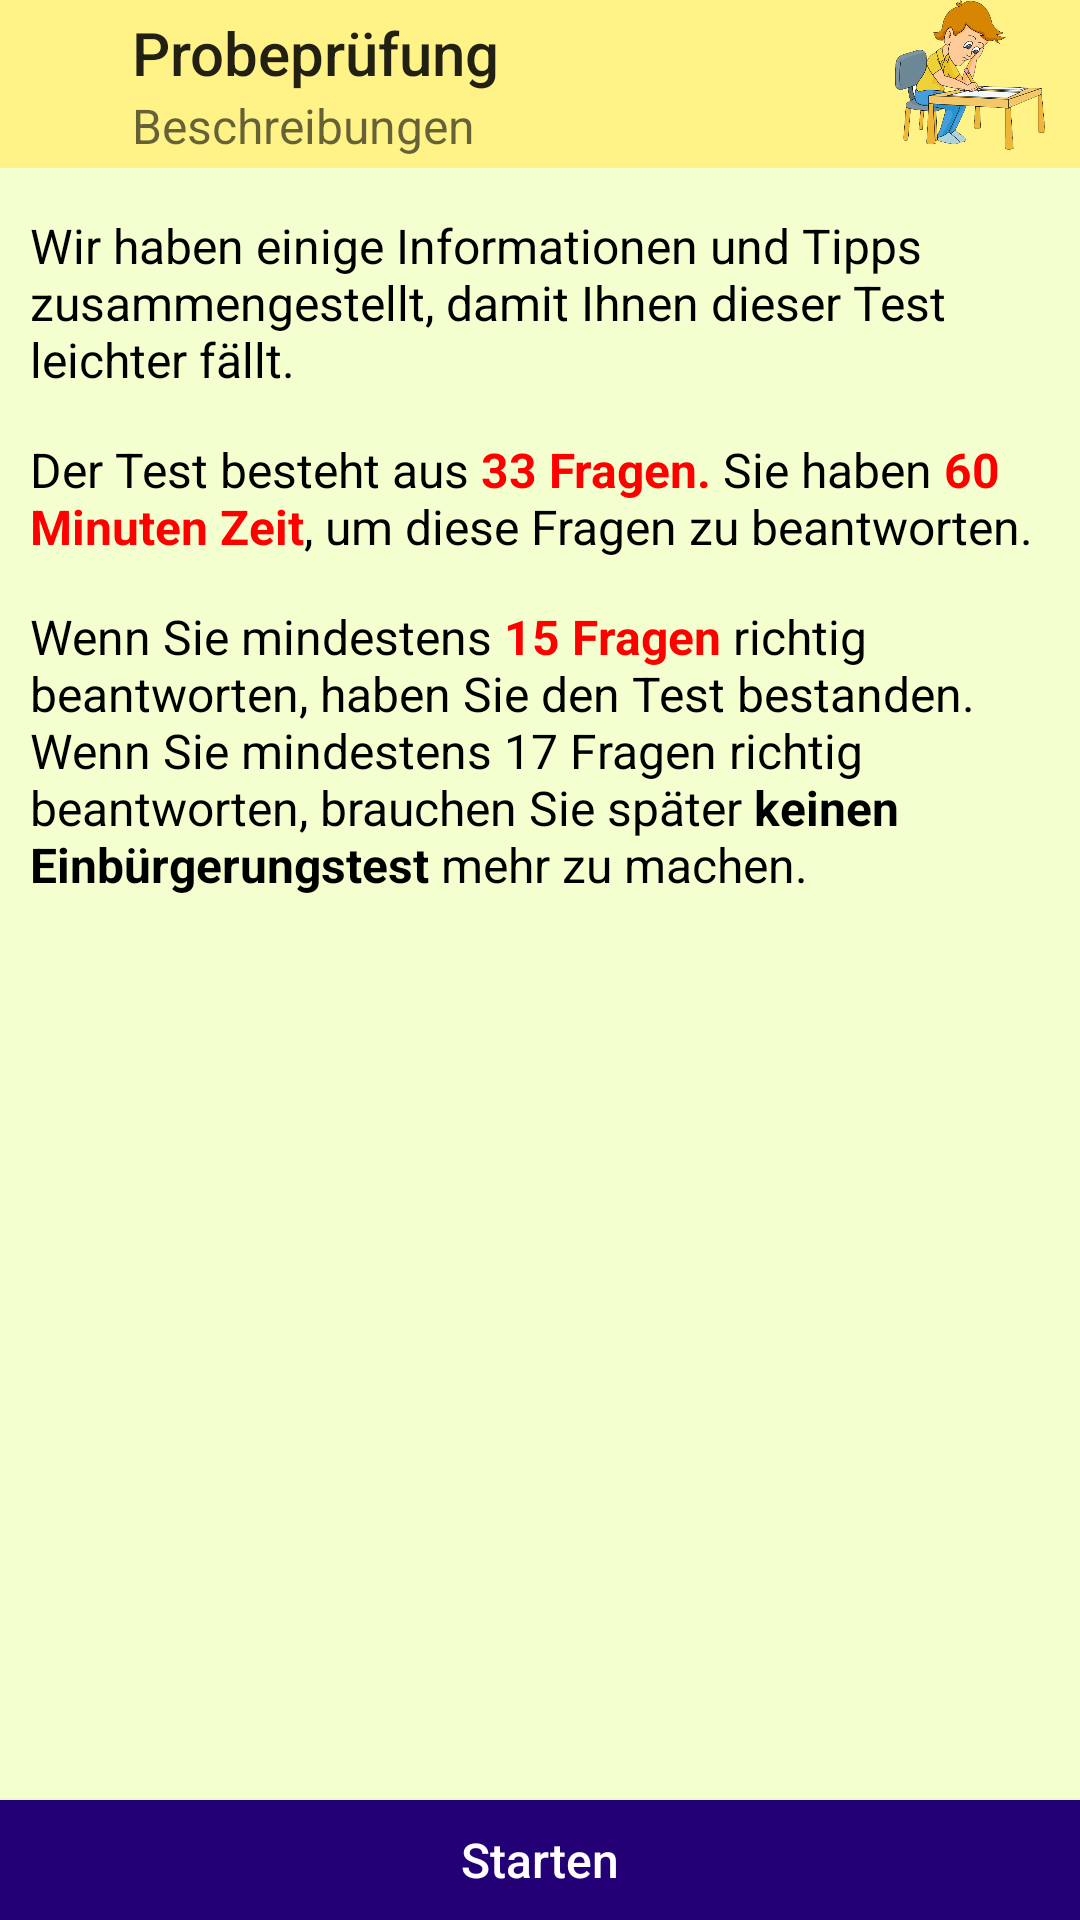

Android layout source for this screen:
<!-- AndroidManifest.xml: application theme AppTheme -->
<!-- res/layout/activity_exam_information.xml -->
<?xml version="1.0" encoding="utf-8"?>
<RelativeLayout xmlns:android="http://schemas.android.com/apk/res/android"
    xmlns:app="http://schemas.android.com/apk/res-auto"
    xmlns:tools="http://schemas.android.com/tools"
    android:layout_width="match_parent"
    android:layout_height="match_parent"
    android:background="@color/background"
    tools:context=".exam.ExamInformationActivity">

    <LinearLayout
        android:id="@+id/liToolbar"
        android:layout_width="match_parent"
        android:layout_height="wrap_content"
        android:background="#FFF388"
        android:orientation="horizontal">

        <ImageView
            android:id="@+id/examInfoBackArrow"
            android:layout_width="30dp"
            android:layout_height="30dp"
            android:layout_gravity="center_vertical"
            android:contentDescription="@string/backarrow"
            android:src="@drawable/ic_back_24" />

        <androidx.appcompat.widget.Toolbar
            android:id="@+id/examInfoToolbar"
            android:layout_width="0dp"
            android:layout_height="wrap_content"
            android:layout_weight="7"
            android:paddingStart="10dp"
            app:contentInsetEnd="0dp"
            app:contentInsetStart="0dp"
            app:subtitle="@string/explanation"
            app:title="@string/trial_exam"
            tools:ignore="RtlSymmetry" />

        <ImageView
            android:id="@+id/mainFlag"
            android:layout_width="0dp"
            android:layout_height="50dp"
            android:layout_weight="2"
            android:contentDescription="@string/flag"
            android:src="@drawable/ic_exam" />
    </LinearLayout>

    <LinearLayout
        android:id="@+id/liExplanation"
        android:layout_width="match_parent"
        android:layout_height="wrap_content"
        android:layout_below="@+id/liToolbar"
        android:orientation="vertical"
        android:layout_marginBottom="30dp">

        <TextView
            android:layout_width="match_parent"
            android:layout_height="wrap_content"
            android:layout_marginHorizontal="10dp"
            android:layout_marginTop="15dp"
            android:text="@string/explanation1"
            android:textColor="@color/colorBlack"
            android:textSize="16sp" />

        <TextView
            android:layout_width="match_parent"
            android:layout_height="wrap_content"
            android:layout_marginHorizontal="10dp"
            android:layout_marginTop="15dp"
            android:text="@string/explanation2"
            android:textColor="@color/colorBlack"
            android:textSize="16sp" />

        <TextView
            android:layout_width="match_parent"
            android:layout_height="wrap_content"
            android:layout_marginHorizontal="10dp"
            android:layout_marginTop="15dp"
            android:text="@string/explanation3"
            android:textColor="@color/colorBlack"
            android:textSize="16sp" />
    </LinearLayout>


        <Button
            android:id="@+id/examInfoButton"
            android:layout_width="match_parent"
            android:layout_height="40dp"
            android:background="@color/colorBlueDark"
            android:text="@string/start"
            android:textAllCaps="false"
            android:textColor="@color/colorWhite"
            android:textSize="16sp"
            android:layout_alignParentBottom="true"/>

</RelativeLayout>
<!-- resources referenced by this layout -->
<resources>
  <color name="background">#f4ffcf</color>
  <color name="colorBlack">#000000</color>
  <color name="colorBlueDark">#240077</color>
  <color name="colorWhite">#FFFFFF</color>
  <!-- drawable ic_exam: png bitmap (drawable-v24, 133225 bytes) -->
  <string name="backarrow" translatable="false">backArrow</string>
  <string name="explanation">Beschreibungen</string>
  <string name="explanation1">Wir haben einige Informationen und Tipps zusammengestellt, damit Ihnen dieser Test leichter fällt.</string>
  <string name="explanation2">Der Test besteht aus <b><font color="red">33 Fragen.</font></b> Sie haben <b><font color="red">60 Minuten Zeit</font></b>, um diese Fragen zu beantworten.</string>
  <string name="explanation3">Wenn Sie mindestens <b><font color="red">15 Fragen</font></b> richtig beantworten, haben Sie den Test bestanden. Wenn Sie mindestens 17 Fragen richtig beantworten, brauchen Sie später <b>keinen Einbürgerungstest</b> mehr zu machen.</string>
  <string name="flag" translatable="false">flag</string>
  <string name="start">Starten</string>
  <string name="trial_exam">Probeprüfung</string>
  <style name="AppTheme" parent="Theme.AppCompat.Light.NoActionBar">
          
          <item name="colorPrimary">@color/colorBlue</item>
          <item name="colorPrimaryDark">@color/colorBlueDark</item>
          <item name="colorAccent">@color/colorBlueLight</item>
      </style>
  <color name="colorBlue">#0055FF</color>
  <color name="colorBlueLight">#84FFD4</color>
</resources>
